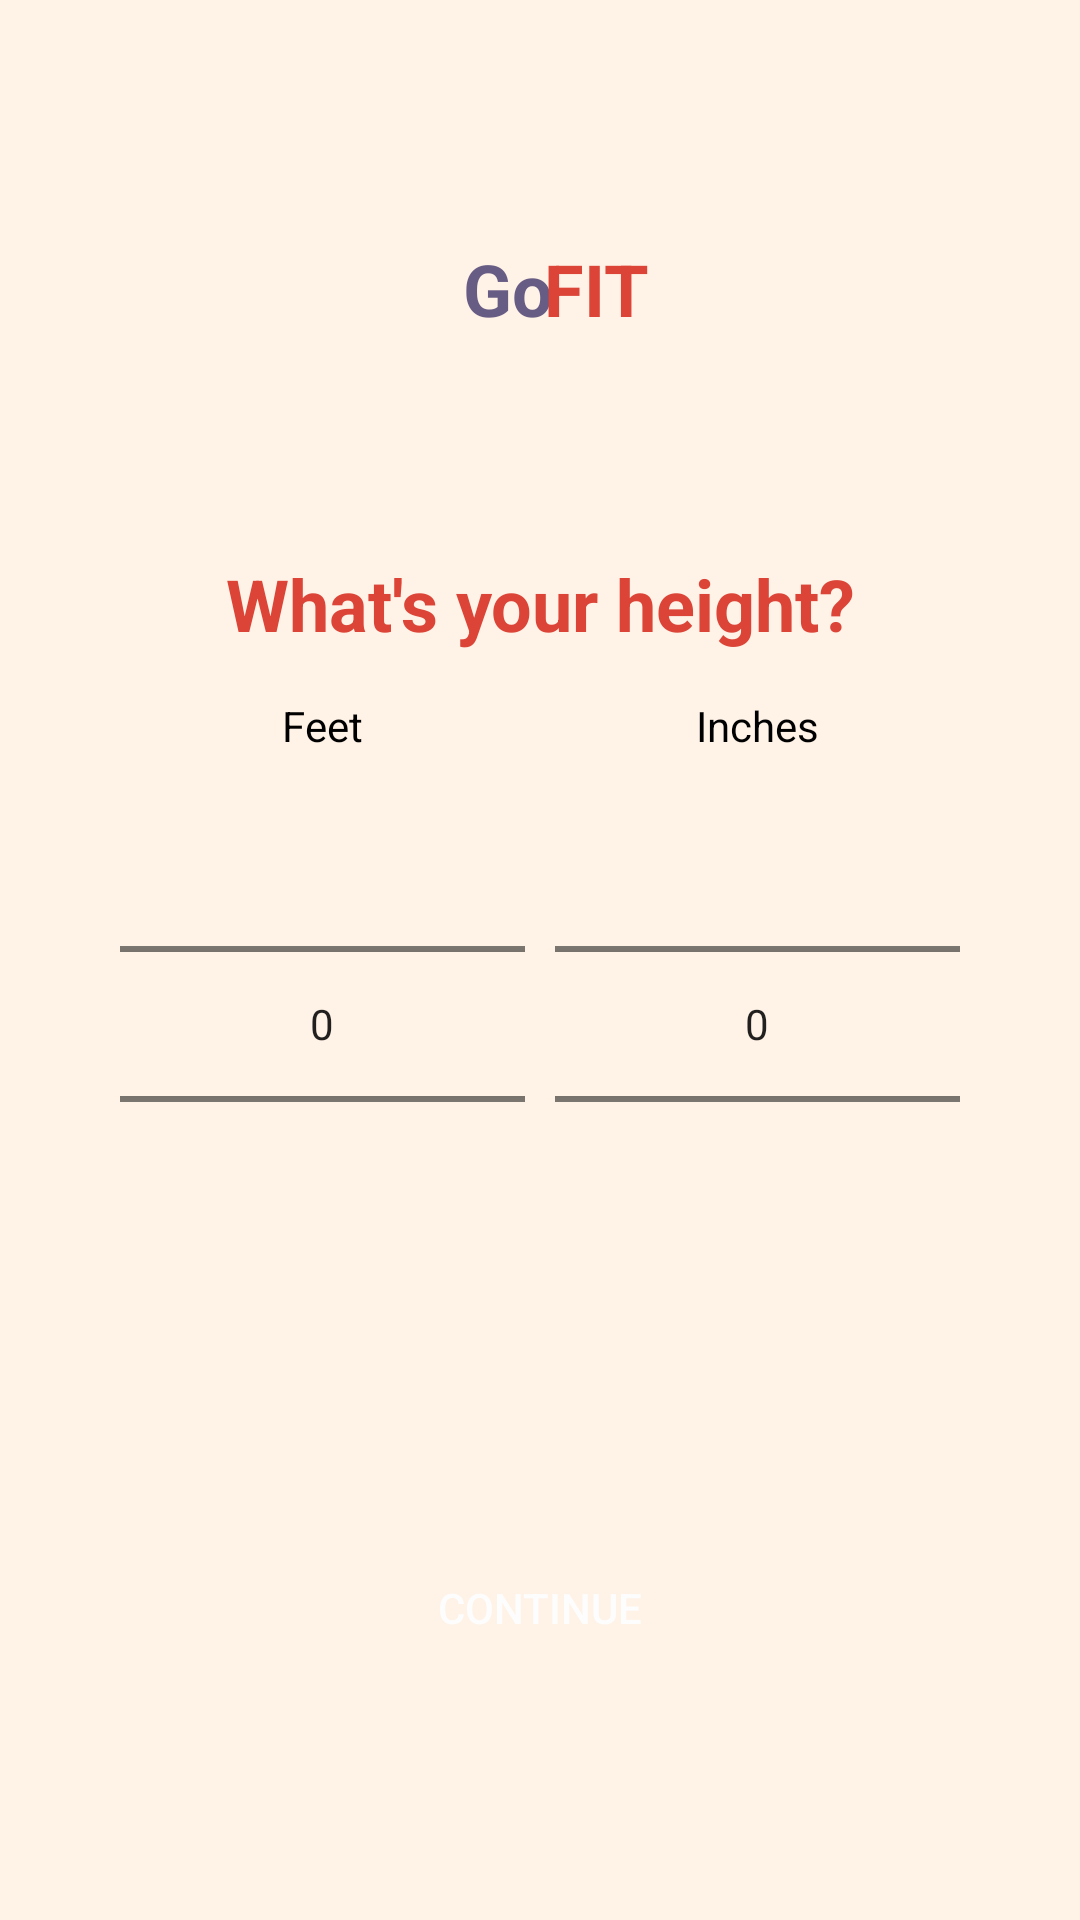

Android layout source for this screen:
<!-- AndroidManifest.xml: application theme Theme.GoFIT -->
<!-- res/layout/activity_height.xml -->
<?xml version="1.0" encoding="utf-8"?>
<androidx.constraintlayout.widget.ConstraintLayout xmlns:android="http://schemas.android.com/apk/res/android"
    xmlns:app="http://schemas.android.com/apk/res-auto"
    xmlns:tools="http://schemas.android.com/tools"
    android:layout_width="match_parent"
    android:layout_height="match_parent"
    android:background="@color/Background"
    tools:context=".MainActivity">

    <TextView
        android:id="@+id/tvGofit11"
        android:layout_width="wrap_content"
        android:layout_height="wrap_content"
        android:layout_marginTop="80dp"
        android:text="Go"
        android:textColor="#675C84"
        android:textSize="24sp"
        android:textStyle="bold"
        app:layout_constraintHorizontal_bias="0.468"
        app:layout_constraintLeft_toLeftOf="parent"
        app:layout_constraintRight_toRightOf="parent"
        app:layout_constraintTop_toTopOf="parent" />

    <TextView
        android:id="@+id/tvGofit12"
        android:layout_width="wrap_content"
        android:layout_height="wrap_content"
        android:layout_marginTop="80dp"
        android:text="FIT"
        android:textColor="#DB4437"
        android:textSize="24sp"
        android:textStyle="bold"
        app:layout_constraintHorizontal_bias="0.558"
        app:layout_constraintLeft_toLeftOf="parent"
        app:layout_constraintRight_toRightOf="parent"
        app:layout_constraintTop_toTopOf="parent" />

    <Button
        android:id="@+id/banner6"
        android:layout_width="425dp"
        android:layout_height="51dp"
        android:background="@drawable/roundstyle"
        android:backgroundTint="#DB4437"
        app:layout_constraintEnd_toEndOf="parent"
        app:layout_constraintStart_toStartOf="parent"
        app:layout_constraintTop_toTopOf="parent" />

    <LinearLayout
        android:id="@+id/loSignup"
        android:layout_width="280dp"
        android:layout_height="wrap_content"

        android:layout_marginBottom="24dp"
        android:gravity="center"
        android:orientation="vertical"
        app:layout_constraintBottom_toBottomOf="parent"
        app:layout_constraintEnd_toEndOf="parent"
        app:layout_constraintStart_toStartOf="parent"
        app:layout_constraintTop_toTopOf="parent">

        <TextView
            android:id="@+id/tvHeightPrompt"
            android:layout_width="match_parent"
            android:layout_height="wrap_content"
            android:layout_marginBottom="15dp"
            android:text="What's your height?"
            android:textAlignment="center"
            android:textColor="@color/Red"
            android:textSize="24sp"
            android:textStyle="bold"
            app:layout_constraintEnd_toEndOf="parent"
            app:layout_constraintStart_toStartOf="parent" />

        <LinearLayout
            android:layout_width="match_parent"
            android:layout_height="match_parent"
            android:orientation="horizontal">

            <TextView
                android:id="@+id/tvFeetLabel"
                android:layout_width="match_parent"
                android:layout_height="wrap_content"
                android:layout_marginEnd="5dp"
                android:layout_weight="1"
                android:text="Feet"
                android:textAlignment="center"
                android:textColor="#000000" />

            <TextView
                android:id="@+id/tvInchesLabel"
                android:layout_width="match_parent"
                android:layout_height="wrap_content"
                android:layout_marginStart="5dp"
                android:layout_weight="1"
                android:text="Inches"
                android:textAlignment="center"
                android:textColor="#000000" />

        </LinearLayout>

        <LinearLayout
            android:layout_width="match_parent"
            android:layout_height="wrap_content"
            android:orientation="horizontal">

            <NumberPicker
                android:id="@+id/pickerFeet"
                android:layout_width="200dp"
                android:layout_height="wrap_content"
                android:layout_marginEnd="5dp"
                android:layout_weight="1" />

            <NumberPicker
                android:id="@+id/pickerInches"
                android:layout_width="200dp"
                android:layout_height="wrap_content"
                android:layout_marginStart="5dp"
                android:layout_weight="1" />
        </LinearLayout>

    </LinearLayout>

    <Button
        android:id="@+id/btnHCont"
        android:layout_width="280dp"
        android:layout_height="wrap_content"
        android:layout_marginBottom="80dp"
        android:background="@drawable/roundstyle"
        android:backgroundTint="#675C84"
        android:text="Continue"
        android:textColor="#FDFDFD"
        app:layout_constraintBottom_toBottomOf="parent"
        app:layout_constraintEnd_toEndOf="parent"
        app:layout_constraintStart_toStartOf="parent" />

</androidx.constraintlayout.widget.ConstraintLayout>
<!-- resources referenced by this layout -->
<resources>
  <color name="Background">#FFF2E6</color>
  <color name="Red">#DB4437</color>
  <style name="Theme.GoFIT" parent="Base.Theme.GoFIT" />
  <style name="Base.Theme.GoFIT" parent="Theme.AppCompat.DayNight.DarkActionBar">
          
          
      </style>
</resources>
